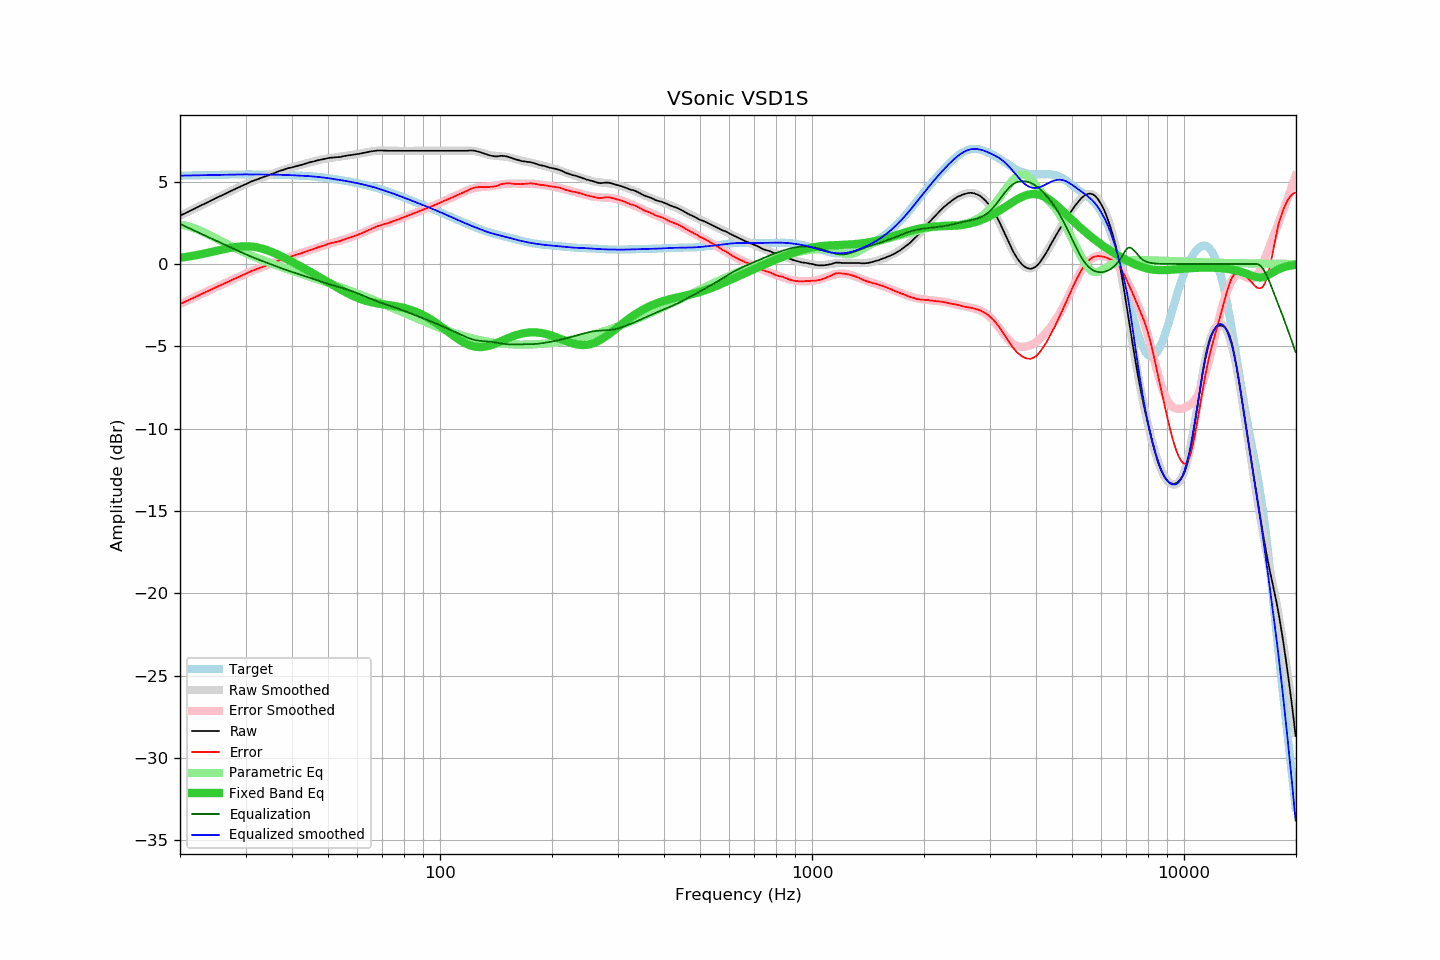

Values plotted in this chart, from the file beside it:
frequency, raw, error, smoothed, error_smoothed, equalization, parametric_eq, equalized_raw, equalized_smoothed, target
20.00, 2.93, -2.43, 2.93, -2.43, 2.43, 0.38, 5.37, 5.36, 5.36
20.20, 2.98, -2.38, 2.98, -2.39, 2.39, 0.39, 5.37, 5.37, 5.37
20.40, 3.02, -2.35, 3.03, -2.34, 2.34, 0.40, 5.37, 5.37, 5.37
20.61, 3.07, -2.30, 3.07, -2.30, 2.30, 0.42, 5.37, 5.37, 5.37
20.81, 3.12, -2.25, 3.12, -2.25, 2.25, 0.43, 5.38, 5.37, 5.37
21.02, 3.16, -2.21, 3.17, -2.21, 2.21, 0.45, 5.37, 5.37, 5.38
21.23, 3.21, -2.16, 3.22, -2.16, 2.16, 0.46, 5.37, 5.38, 5.38
21.44, 3.26, -2.12, 3.26, -2.12, 2.12, 0.48, 5.38, 5.38, 5.38
21.66, 3.31, -2.07, 3.31, -2.07, 2.07, 0.50, 5.38, 5.38, 5.38
21.87, 3.35, -2.03, 3.36, -2.03, 2.03, 0.51, 5.38, 5.38, 5.38
22.09, 3.40, -1.98, 3.41, -1.98, 1.98, 0.53, 5.38, 5.39, 5.39
22.31, 3.45, -1.94, 3.45, -1.93, 1.93, 0.55, 5.39, 5.39, 5.39
22.54, 3.50, -1.89, 3.50, -1.89, 1.89, 0.57, 5.39, 5.39, 5.39
22.76, 3.55, -1.84, 3.55, -1.84, 1.84, 0.59, 5.40, 5.39, 5.39
22.99, 3.60, -1.79, 3.60, -1.80, 1.80, 0.61, 5.40, 5.39, 5.39
23.22, 3.64, -1.75, 3.65, -1.75, 1.75, 0.63, 5.39, 5.40, 5.40
23.45, 3.69, -1.70, 3.69, -1.70, 1.70, 0.65, 5.40, 5.40, 5.40
23.69, 3.74, -1.66, 3.74, -1.66, 1.66, 0.67, 5.40, 5.40, 5.40
23.92, 3.78, -1.62, 3.79, -1.61, 1.61, 0.69, 5.40, 5.40, 5.40
24.16, 3.83, -1.57, 3.84, -1.57, 1.57, 0.72, 5.40, 5.41, 5.41
24.40, 3.88, -1.52, 3.88, -1.52, 1.52, 0.74, 5.41, 5.41, 5.41
24.65, 3.93, -1.48, 3.93, -1.48, 1.48, 0.76, 5.41, 5.41, 5.41
24.89, 3.98, -1.43, 3.98, -1.43, 1.43, 0.78, 5.42, 5.41, 5.41
25.14, 4.03, -1.38, 4.03, -1.39, 1.39, 0.80, 5.42, 5.41, 5.41
25.39, 4.07, -1.34, 4.07, -1.34, 1.34, 0.83, 5.42, 5.42, 5.42
25.65, 4.12, -1.30, 4.12, -1.30, 1.30, 0.85, 5.42, 5.42, 5.42
25.91, 4.16, -1.26, 4.17, -1.25, 1.25, 0.87, 5.41, 5.42, 5.42
26.16, 4.21, -1.21, 4.22, -1.21, 1.21, 0.89, 5.42, 5.42, 5.42
26.43, 4.26, -1.16, 4.26, -1.16, 1.16, 0.91, 5.42, 5.42, 5.43
26.69, 4.30, -1.12, 4.31, -1.12, 1.12, 0.93, 5.42, 5.43, 5.43
26.96, 4.35, -1.08, 4.36, -1.07, 1.07, 0.95, 5.43, 5.43, 5.43
27.23, 4.40, -1.03, 4.40, -1.03, 1.03, 0.97, 5.43, 5.43, 5.43
27.50, 4.45, -0.98, 4.45, -0.98, 0.98, 0.99, 5.44, 5.43, 5.43
27.77, 4.49, -0.94, 4.49, -0.94, 0.94, 1.01, 5.43, 5.43, 5.43
28.05, 4.54, -0.89, 4.54, -0.89, 0.89, 1.02, 5.44, 5.43, 5.43
28.33, 4.58, -0.85, 4.59, -0.85, 0.85, 1.04, 5.43, 5.43, 5.44
28.62, 4.63, -0.80, 4.63, -0.80, 0.80, 1.05, 5.44, 5.44, 5.44
28.90, 4.67, -0.76, 4.68, -0.76, 0.76, 1.06, 5.43, 5.44, 5.44
29.19, 4.72, -0.72, 4.72, -0.71, 0.71, 1.07, 5.44, 5.44, 5.44
29.48, 4.76, -0.68, 4.77, -0.67, 0.67, 1.07, 5.43, 5.44, 5.44
29.78, 4.81, -0.63, 4.81, -0.63, 0.63, 1.07, 5.44, 5.44, 5.44
30.08, 4.85, -0.59, 4.86, -0.58, 0.58, 1.07, 5.44, 5.44, 5.44
30.38, 4.90, -0.54, 4.90, -0.54, 0.54, 1.07, 5.44, 5.44, 5.44
30.68, 4.94, -0.50, 4.94, -0.50, 0.50, 1.07, 5.44, 5.44, 5.44
30.99, 4.99, -0.45, 4.98, -0.46, 0.46, 1.06, 5.45, 5.44, 5.44
31.30, 5.03, -0.41, 5.02, -0.42, 0.42, 1.05, 5.45, 5.44, 5.44
31.61, 5.06, -0.38, 5.06, -0.38, 0.38, 1.04, 5.44, 5.44, 5.44
31.93, 5.10, -0.34, 5.10, -0.34, 0.34, 1.02, 5.44, 5.44, 5.44
32.24, 5.14, -0.30, 5.14, -0.30, 0.30, 1.01, 5.44, 5.44, 5.44
32.57, 5.17, -0.27, 5.18, -0.26, 0.26, 0.99, 5.44, 5.44, 5.44
32.89, 5.21, -0.23, 5.21, -0.23, 0.23, 0.96, 5.44, 5.44, 5.44
33.22, 5.24, -0.20, 5.25, -0.19, 0.19, 0.94, 5.43, 5.44, 5.44
33.55, 5.28, -0.15, 5.28, -0.15, 0.15, 0.91, 5.44, 5.44, 5.44
33.89, 5.31, -0.12, 5.32, -0.12, 0.12, 0.88, 5.43, 5.43, 5.44
34.23, 5.35, -0.08, 5.35, -0.08, 0.08, 0.84, 5.43, 5.43, 5.44
34.57, 5.38, -0.05, 5.39, -0.04, 0.04, 0.81, 5.42, 5.43, 5.43
34.92, 5.42, -0.01, 5.43, -0.00, 0.00, 0.77, 5.43, 5.43, 5.43
35.27, 5.46, 0.03, 5.46, 0.03, -0.03, 0.73, 5.43, 5.43, 5.43
35.62, 5.49, 0.06, 5.50, 0.07, -0.07, 0.69, 5.42, 5.43, 5.43
35.97, 5.53, 0.11, 5.54, 0.11, -0.11, 0.65, 5.42, 5.43, 5.43
... 635 more rows
